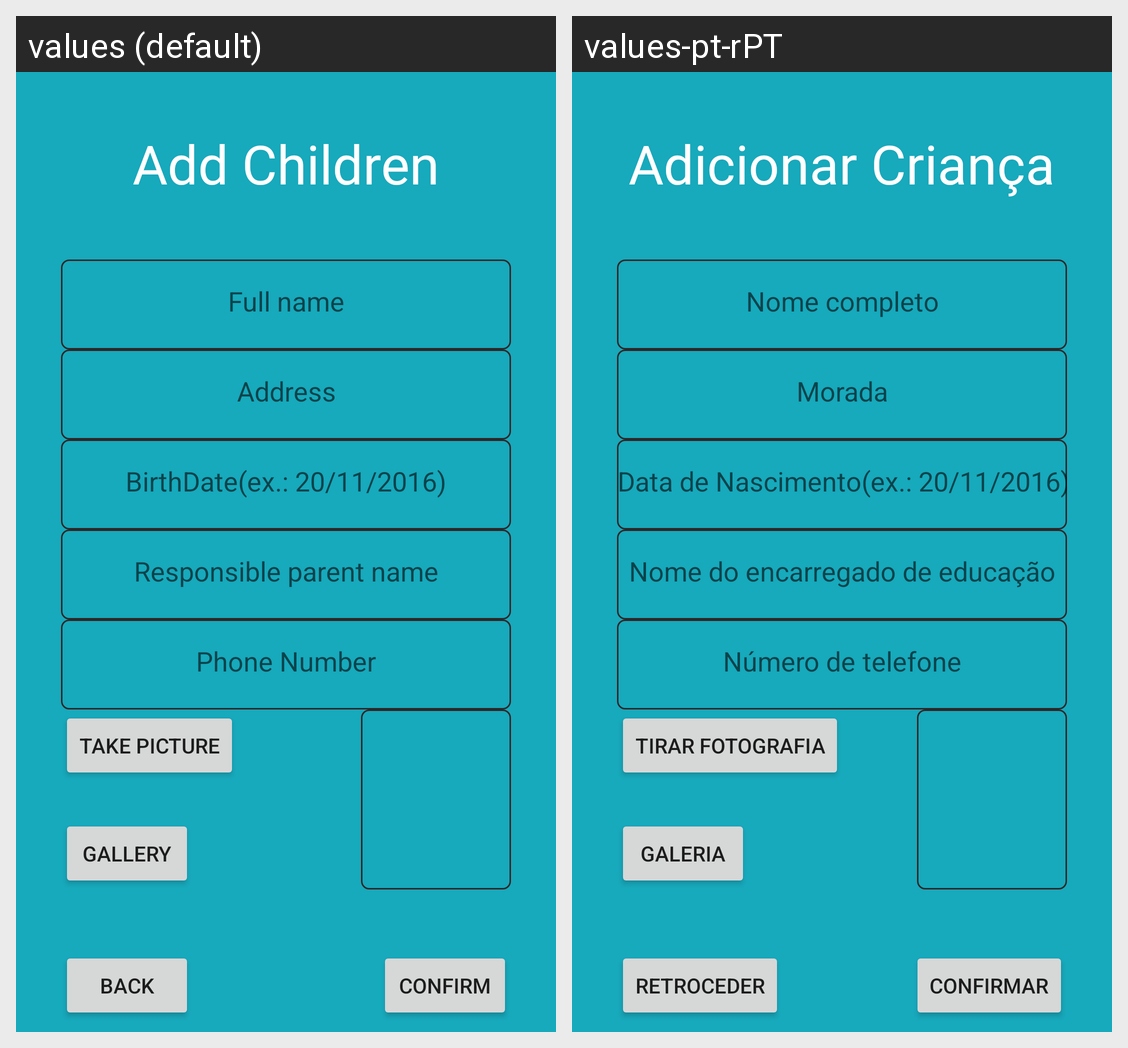

The same Android screen rendered under two of its app's locales, left to right. List the strings drawn on it with the default value and each locale's translation.
Android screen res/layout/activity_add_children.xml rendered under 2 locales, left to right: values (default), values-pt-rPT. Device: Nexus 5 (rendered at 1080×1920; each locale shown at half size, 540×960, under a caption strip naming it); theme Theme.MedicacaoCrianca.
Strings drawn on this screen, with the default value and each locale's value (text and hints the layout hard-codes, and strings that could not be matched under every locale, appear in the picture but are not listed):

add_children
  values: Add Children
  values-pt-rPT: Adicionar Criança

fullName
  values: Full name
  values-pt-rPT: Nome completo

address
  values: Address
  values-pt-rPT: Morada

birthDate
  values: BirthDate(ex.: 20/11/2016)
  values-pt-rPT: Data de Nascimento(ex.: 20/11/2016)

parent_name
  values: Responsible parent name
  values-pt-rPT: Nome do encarregado de educação

phoneNumber
  values: Phone Number
  values-pt-rPT: Número de telefone

takePicture
  values: Take picture
  values-pt-rPT: Tirar Fotografia

select_from_gallery
  values: Gallery
  values-pt-rPT: Galeria

back
  values: Back
  values-pt-rPT: Retroceder

confirm
  values: Confirm
  values-pt-rPT: Confirmar
